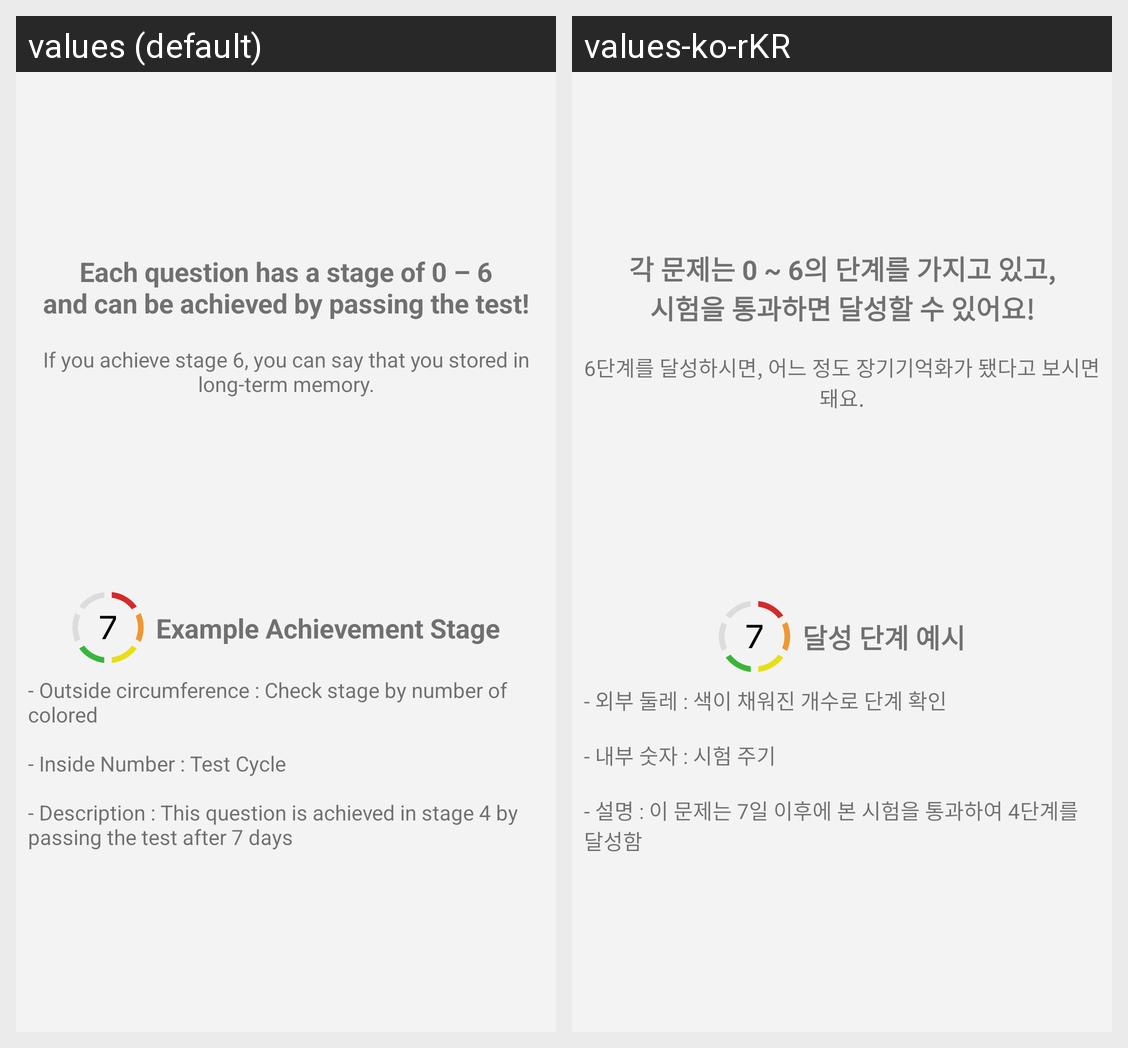

The Android screen above is rendered under two locales of the same app. Produce the string resources it draws, with the default and per-locale values.
Android screen res/layout/activity_tutorial_at_entire.xml rendered under 2 locales, left to right: values (default), values-ko-rKR. Device: Nexus 5 (rendered at 1080×1920; each locale shown at half size, 540×960, under a caption strip naming it); theme AppTheme.
Strings drawn on this screen, with the default value and each locale's value (text and hints the layout hard-codes, and strings that could not be matched under every locale, appear in the picture but are not listed):

tutorial_entire_1
  values: Each question has a stage of 0 – 6
      and can be achieved by passing the test!
  values-ko-rKR: 각 문제는 0 ~ 6의 단계를 가지고 있고,
      시험을 통과하면 달성할 수 있어요!

tutorial_entire_2
  values: If you achieve stage 6, you can say that you stored in long-term memory.
  values-ko-rKR: 6단계를 달성하시면, 어느 정도 장기기억화가 됐다고 보시면 돼요.

tutorial_entire_stage_icon
  values: Example Achievement Stage
  values-ko-rKR: 달성 단계 예시

tutorial_entire_stage_desc
  values: - Outside circumference : Check stage by number of colored
      
      - Inside Number : Test Cycle
      
      - Description : This question is achieved in stage 4 by passing the test after 7 days
  values-ko-rKR: - 외부 둘레 : 색이 채워진 개수로 단계 확인
      
      - 내부 숫자 : 시험 주기
      
      - 설명 : 이 문제는 7일 이후에 본 시험을 통과하여 4단계를 달성함
